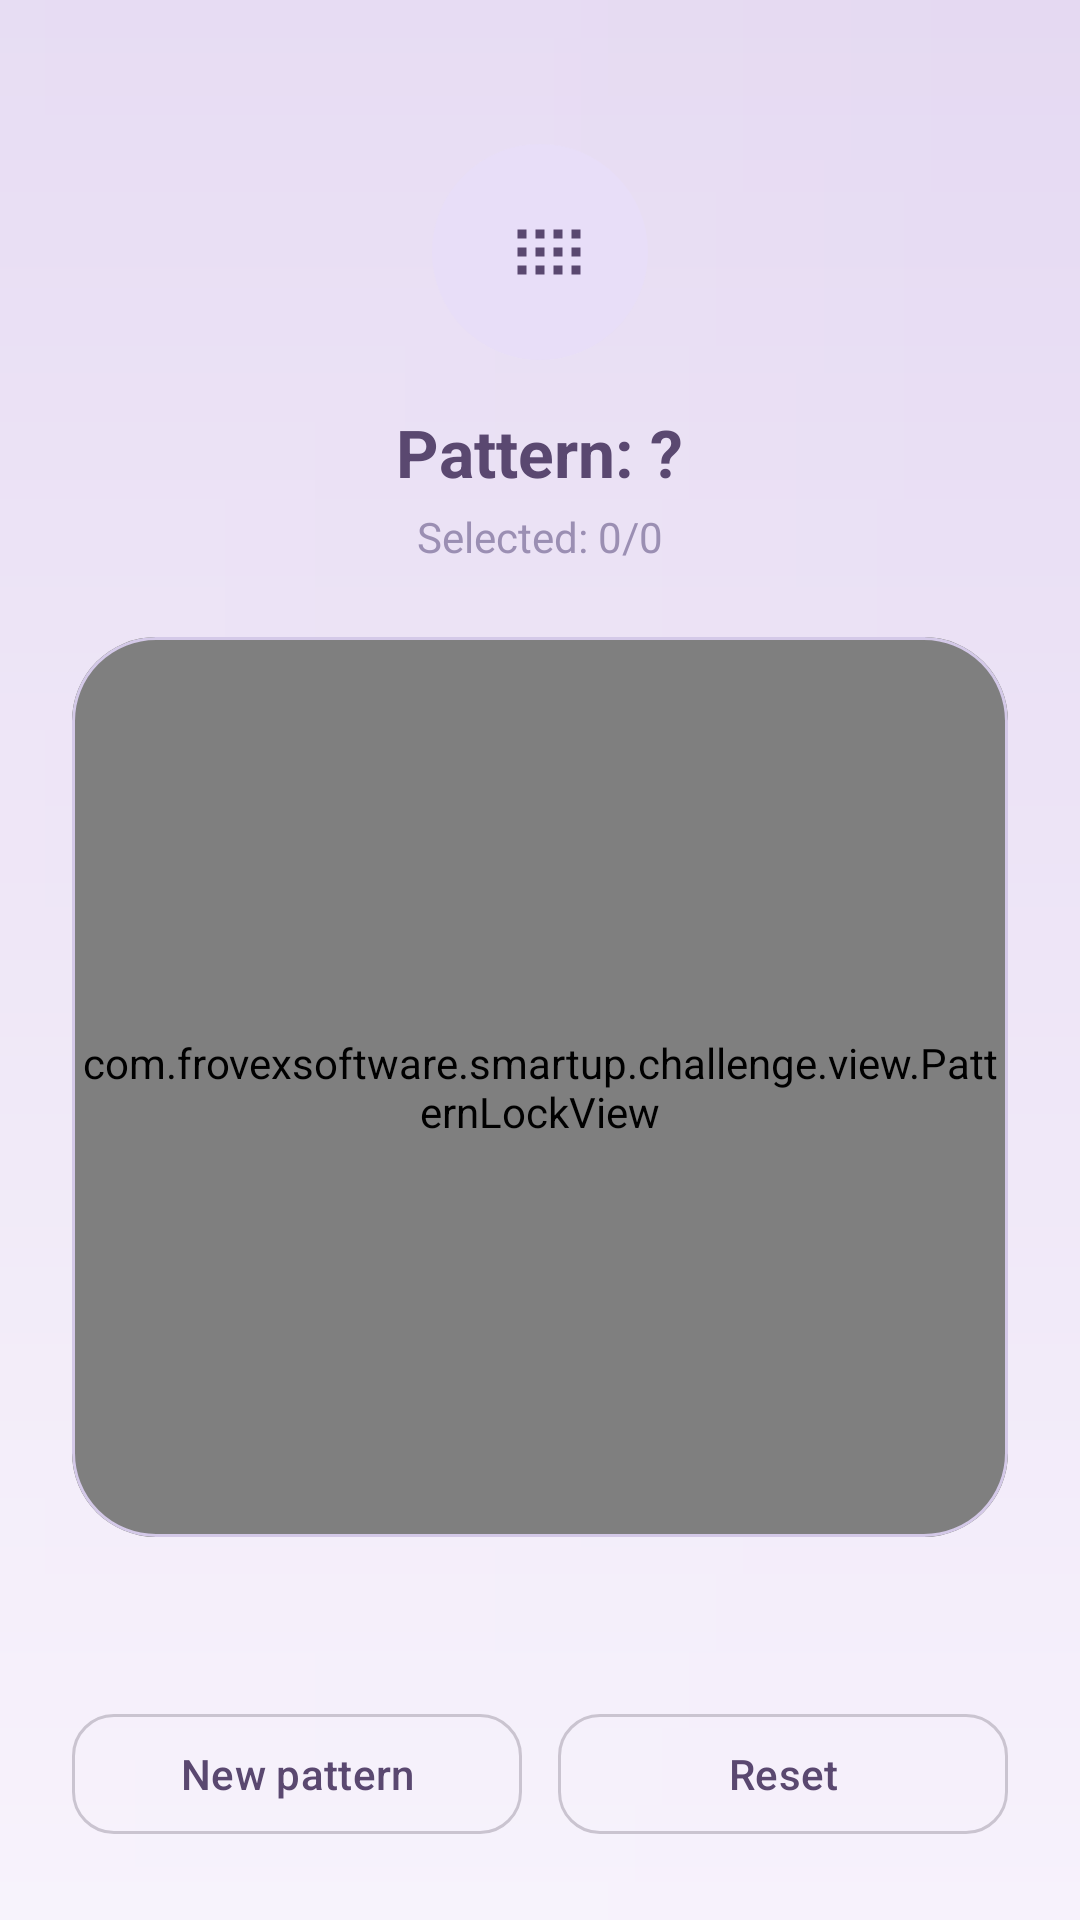

The Android layout XML behind this screen, and the referenced resources:
<!-- AndroidManifest.xml: application theme Theme.Smartup -->
<!-- res/layout/fragment_dots_challenge.xml -->
<?xml version="1.0" encoding="utf-8"?>
<ScrollView xmlns:android="http://schemas.android.com/apk/res/android"
    xmlns:app="http://schemas.android.com/apk/res-auto"
    android:layout_width="match_parent"
    android:layout_height="match_parent"
    android:fillViewport="true"
    android:background="@drawable/bg_app_gradient">

    <LinearLayout
        android:layout_width="match_parent"
        android:layout_height="wrap_content"
        android:gravity="center_horizontal"
        android:orientation="vertical"
        android:padding="@dimen/spacing_l">

        <FrameLayout
            android:layout_width="72dp"
            android:layout_height="72dp"
            android:layout_marginTop="24dp"
            android:background="@drawable/bg_challenge_icon_circle">

            <ImageView
                android:layout_width="36dp"
                android:layout_height="36dp"
                android:layout_gravity="center"
                android:src="@drawable/ic_challenge_dots"
                app:tint="?attr/colorPrimary" />
        </FrameLayout>

        <TextView
            android:id="@+id/tvDotsPatternName"
            android:layout_width="wrap_content"
            android:layout_height="wrap_content"
            android:layout_marginTop="@dimen/spacing_m"
            android:text="@string/dots_pattern_name_placeholder"
            android:textSize="22sp"
            android:textStyle="bold"
            android:textColor="?attr/colorPrimary" />

        <TextView
            android:id="@+id/tvDotsProgress"
            android:layout_width="wrap_content"
            android:layout_height="wrap_content"
            android:layout_marginTop="4dp"
            android:textColor="@color/lilac_on_surface_secondary"
            android:textSize="14sp"
            android:text="@string/dots_progress_placeholder" />

        
        <com.google.android.material.card.MaterialCardView
            android:layout_width="match_parent"
            android:layout_height="wrap_content"
            android:layout_marginTop="@dimen/spacing_l"
            app:cardCornerRadius="28dp"
            app:cardElevation="0dp"
            app:strokeColor="@color/lilac_surface_glass_stroke"
            app:strokeWidth="1dp"
            app:cardBackgroundColor="@color/challenge_card_bg">

            <com.frovexsoftware.smartup.challenge.view.PatternLockView
                android:id="@+id/patternView"
                android:layout_width="match_parent"
                android:layout_height="300dp"
                android:layout_gravity="center" />

        </com.google.android.material.card.MaterialCardView>

        <TextView
            android:id="@+id/tvDotsError"
            android:layout_width="wrap_content"
            android:layout_height="wrap_content"
            android:layout_marginTop="@dimen/spacing_s"
            android:paddingHorizontal="@dimen/spacing_m"
            android:paddingVertical="6dp"
            android:textSize="14sp"
            android:textStyle="bold" />

        
        <LinearLayout
            android:layout_width="match_parent"
            android:layout_height="wrap_content"
            android:layout_marginTop="@dimen/spacing_s"
            android:gravity="center"
            android:orientation="horizontal">

            <com.google.android.material.button.MaterialButton
                android:id="@+id/btnRegenerateDots"
                style="@style/Widget.Material3.Button.OutlinedButton"
                android:layout_width="0dp"
                android:layout_height="48dp"
                android:layout_weight="1"
                android:text="@string/dots_new_pattern"
                app:cornerRadius="14dp"
                app:strokeColor="@color/challenge_btn_outline" />

            <Space
                android:layout_width="@dimen/spacing_s"
                android:layout_height="1dp" />

            <com.google.android.material.button.MaterialButton
                android:id="@+id/btnResetDots"
                style="@style/Widget.Material3.Button.OutlinedButton"
                android:layout_width="0dp"
                android:layout_height="48dp"
                android:layout_weight="1"
                android:text="@string/dots_reset_pattern"
                app:cornerRadius="14dp"
                app:strokeColor="@color/challenge_btn_outline" />
        </LinearLayout>

    </LinearLayout>
</ScrollView>
<!-- resources referenced by this layout -->
<resources>
  <color name="challenge_btn_outline">#CAC4D0</color>
  <color name="challenge_card_bg">#F0FFFFFF</color>
  <color name="lilac_on_surface_secondary">#9B8FB3</color>
  <color name="lilac_surface_glass_stroke">#D4C9E8</color>
  <dimen name="spacing_l">24dp</dimen>
  <dimen name="spacing_m">16dp</dimen>
  <dimen name="spacing_s">12dp</dimen>
  <!-- drawable bg_app_gradient (drawable) -->
  <?xml version="1.0" encoding="utf-8"?>
  <layer-list xmlns:android="http://schemas.android.com/apk/res/android">
      <item>
          <shape android:shape="rectangle">
              <gradient
                  android:angle="270"
                  android:startColor="@color/lilac_gradient_start"
                  android:endColor="@color/lilac_gradient_end"
                  android:type="linear" />
          </shape>
      </item>
      <item>
          <shape android:shape="rectangle">
              <gradient
                  android:angle="0"
                  android:startColor="#1AFFFFFF"
                  android:centerColor="#14FFFFFF"
                  android:endColor="#00FFFFFF"
                  android:type="linear" />
          </shape>
      </item>
  </layer-list>
  <!-- drawable bg_challenge_icon_circle (drawable) -->
  <?xml version="1.0" encoding="utf-8"?>
  <shape xmlns:android="http://schemas.android.com/apk/res/android"
      android:shape="oval">
      <solid android:color="@color/challenge_icon_bg" />
      <size android:width="64dp" android:height="64dp" />
  </shape>
  <!-- drawable ic_challenge_dots (drawable) -->
  <vector xmlns:android="http://schemas.android.com/apk/res/android"
      android:width="24dp"
      android:height="24dp"
      android:viewportWidth="24"
      android:viewportHeight="24"
      android:tint="#5A4870">
      <path
          android:fillColor="#FF000000"
          android:pathData="M7,15h2v2H7zM11,15h2v2h-2zM15,15h2v2h-2zM19,15h2v2h-2zM7,11h2v2H7zM11,11h2v2h-2zM15,11h2v2h-2zM19,11h2v2h-2zM7,7h2v2H7zM11,7h2v2h-2zM15,7h2v2h-2zM19,7h2v2h-2z"/>
  </vector>
  <string name="dots_new_pattern">New pattern</string>
  <string name="dots_pattern_name_placeholder">Pattern: ?</string>
  <string name="dots_progress_placeholder">Selected: 0/0</string>
  <string name="dots_reset_pattern">Reset</string>
  <style name="Theme.Smartup" parent="Base.Theme.Smartup" />
  <color name="lilac_gradient_start">#E5D9F2</color>
  <color name="lilac_gradient_end">#F7F2FC</color>
  <color name="challenge_icon_bg">#E8DEF8</color>
  <style name="Base.Theme.Smartup" parent="Theme.Material3.DayNight.NoActionBar">
          <item name="android:windowBackground">@color/alarm_bg</item>
          <item name="colorPrimary">@color/purple_dark</item>
          <item name="colorSecondary">@color/purple_medium</item>
          <item name="colorTertiary">@color/purple_accent</item>
          <item name="colorOnPrimary">@color/white</item>
          <item name="android:colorBackground">@color/alarm_bg</item>
          <item name="android:colorForeground">@color/alarm_text_primary</item>
          <item name="colorSurface">@color/card_bg_default</item>
          <item name="colorOnSurface">@color/alarm_text_primary</item>
          <item name="colorSurfaceVariant">@color/chip_bg_inactive</item>
          <item name="colorOnSurfaceVariant">@color/purple_medium</item>
      </style>
  <color name="alarm_bg">#F7F7F5</color>
  <color name="purple_dark">#5A4870</color>
  <color name="purple_medium">#8E7C9C</color>
  <color name="purple_accent">#8862C1</color>
  <color name="white">#FFFFFFFF</color>
  <color name="alarm_text_primary">#111111</color>
  <color name="card_bg_default">#FDFBFF</color>
  <color name="chip_bg_inactive">#EFE6FD</color>
</resources>
